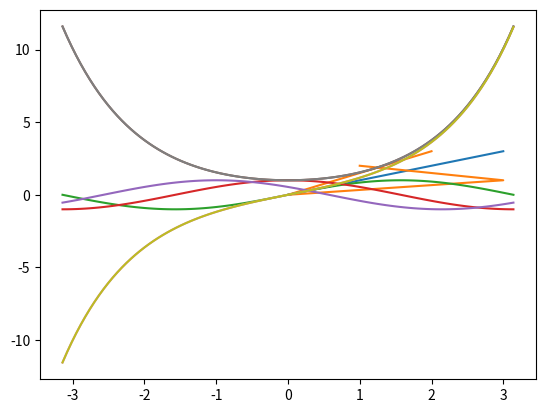
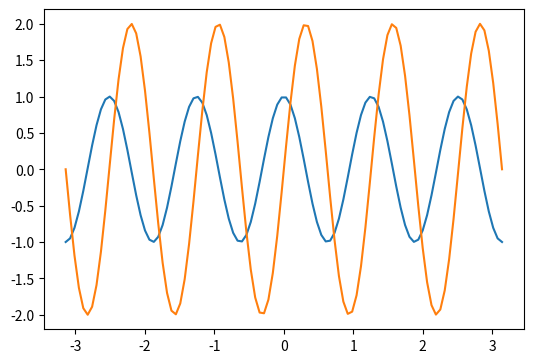
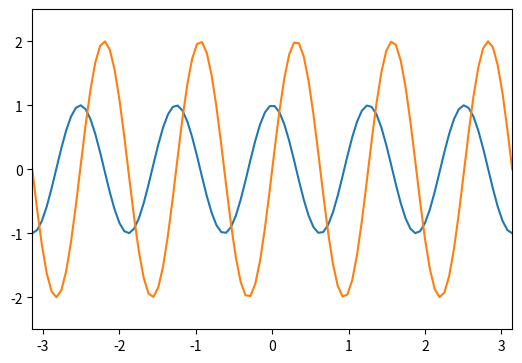
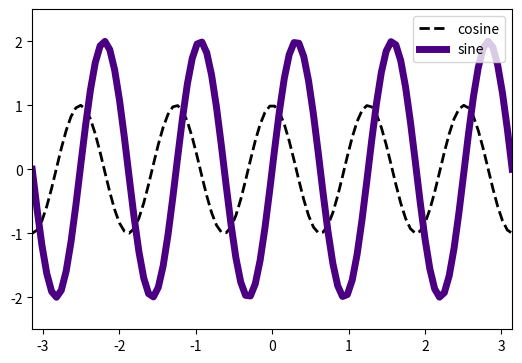
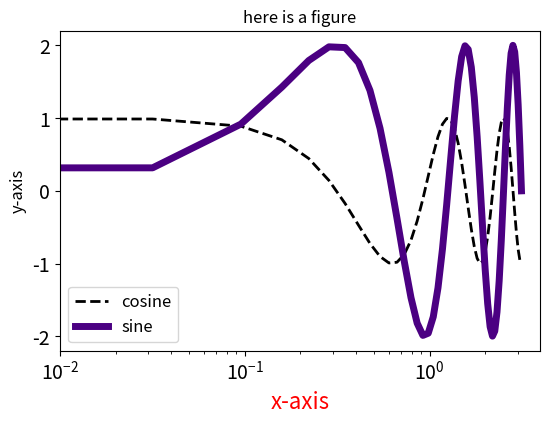
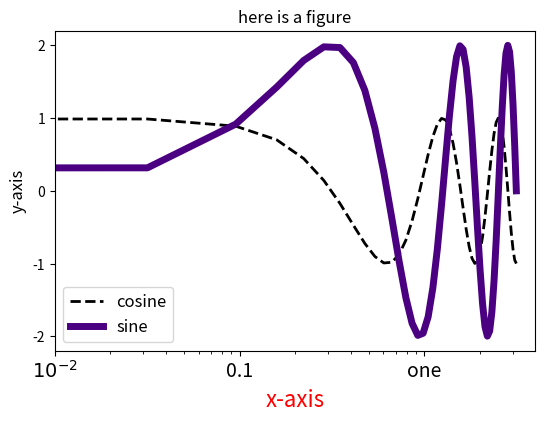
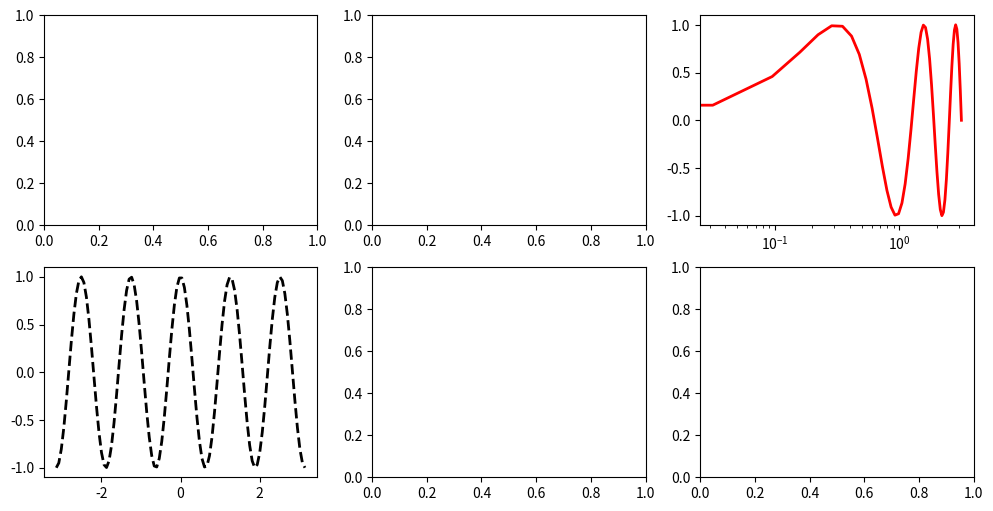
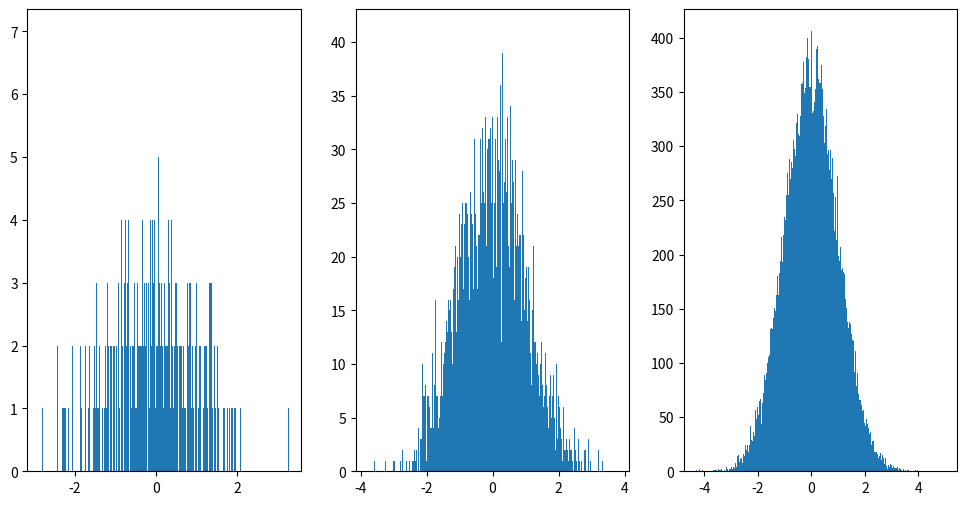
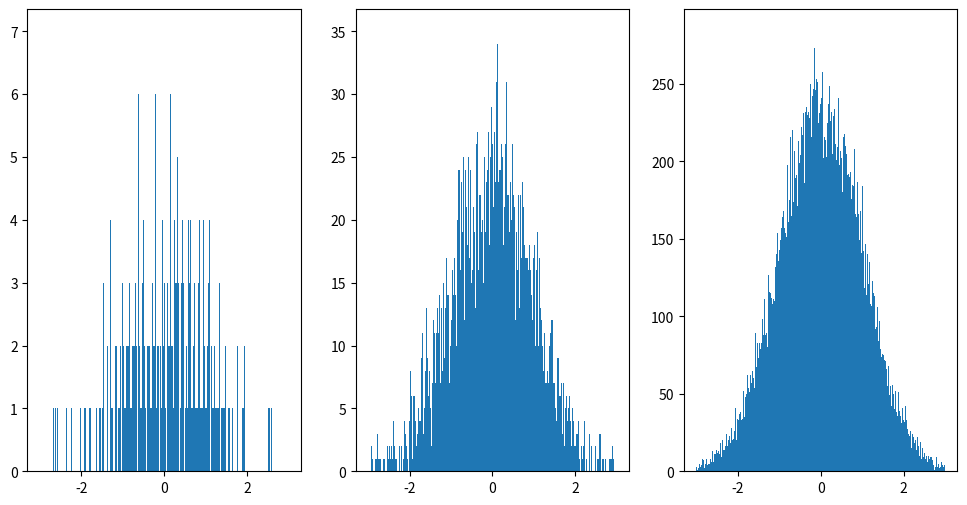
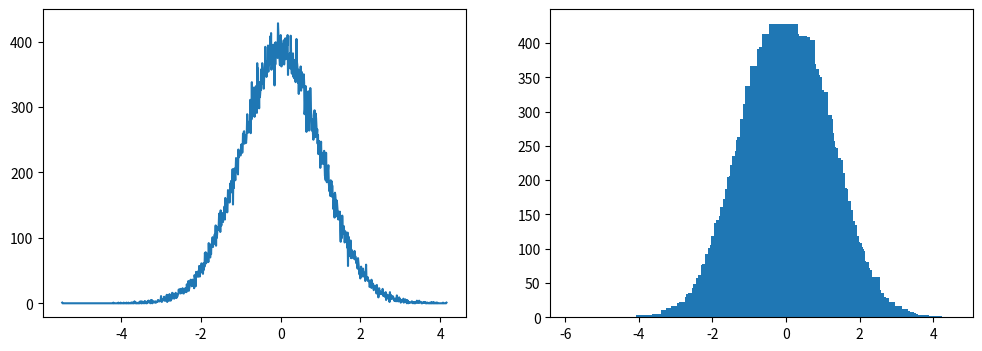
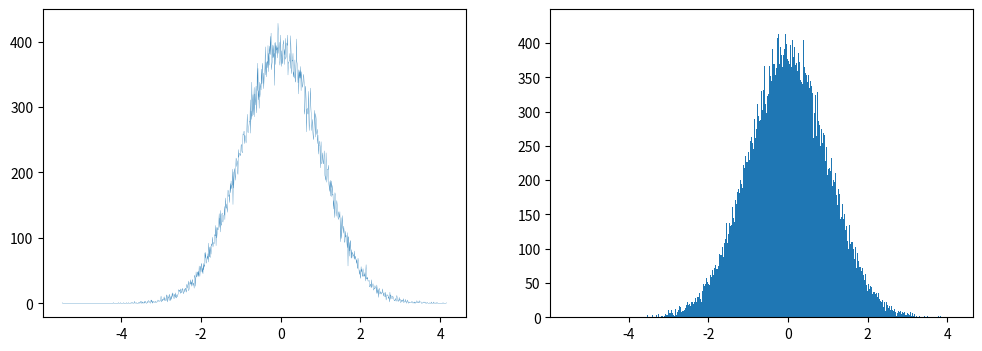
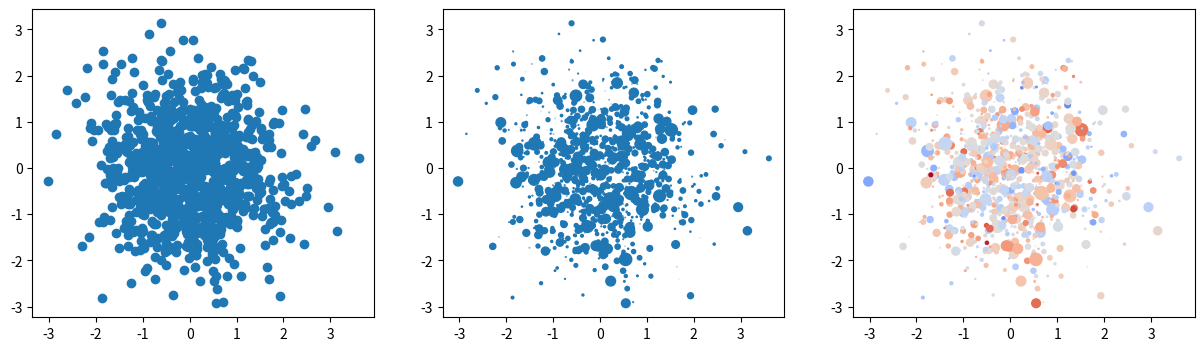
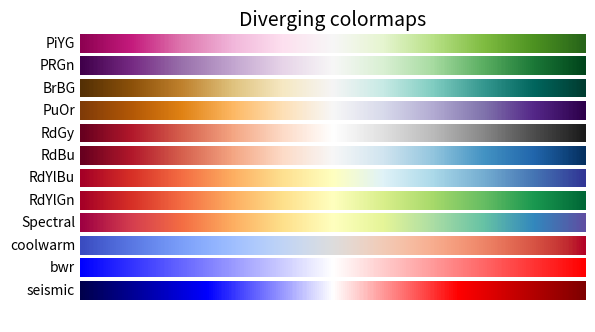

Here is the Python script that generated these plots, in order:
#!/usr/bin/env python
# coding: utf-8

# # Topic3: Plotting and Data Visualization

# So far I have shown a figures here and there as a way to understand what our functions are doing.  We are now ready to look at making figures of all kinds for various applications.

# In[1]:


import matplotlib.pyplot as plt  # this is our standard ploting package
import numpy as np


# The most basic object you can imagine is just making a line.  The way this is done is that we collect a bunch of (x,y) of the points along our curve as two lists / numpy arrays x_list, y_list:

# In[2]:


x_list = [0,1,2,3]
y_list= [0,1,2,3]


# In[3]:


plt.plot(x_list,y_list)
plt.show()


# In[4]:


x_crazy = [1,3,0,2]
y_crazy = [2,1,0,3]


# In[5]:


plt.plot(x_crazy,y_crazy)
plt.show()


# Seems simple enough.  We can plot any of your favorite functions pretty easily this way:

# In[6]:


x=np.linspace(-np.pi,np.pi,100)


# In[7]:


plt.plot(x,np.sin(x))
plt.plot(x,np.cos(x))
plt.plot(x,np.cos(x+1))
plt.show()


# In[8]:


plt.plot(x,np.cosh(x))
plt.plot(x,np.sinh(x))
plt.show()


# In[9]:


plt.plot(x,np.cosh(x))
plt.plot(x,np.sinh(x))
plt.savefig('test.pdf')
plt.show()


# ### Figure and Axes

# The above figures illustrate the most basic functionality of pypolt: we feed in two lists or arrays of the same length and it can figure out that it is a figure.  It is making a lot of choices automatically, but if we just want to see the lines, this is okay.  However, in practice, we also want to be able to make nice figures that show what we want in the way we want.  To do that, we will need to learn a lot more about pyplot. 

# For many advanced applications, we will need to used the Axes object.  It is not always necessary, but most examples of cool plotting tricks use Axes and it will be hard to do those things on your own if you aren't already comfortable with it.  Let us start by making a basic figure but using some more advanced tools. 

# In[10]:


fig=plt.figure(figsize=(6,4))
left,bottom,width,height=0.1,0.1,0.8,0.8
ax=fig.add_axes((left,bottom,width,height))


# This is just an empty plot.  But this is the starting point.  There are other ways to get here:

# In[11]:


fig2,ax2=plt.subplots()


# You might wonder why it is called "subplots".  The reason is that I would call the same thing if I wanted many different panels inside one figure:

# In[12]:


fig3,ax3=plt.subplots(figsize=(12,6),nrows=2,ncols=3)


# Now let's start adding some lines to our figure:

# In[13]:


fig=plt.figure(figsize=(6,4))
left,bottom,width,height=0.1,0.1,0.8,0.8
ax=fig.add_axes((left,bottom,width,height))
ax.plot(x,np.cos(5*x))
ax.plot(x,2*np.sin(5*x))
plt.show()


# The first thing we might want to do is to place the limits on the x-axis so that there aren't the weird empty areas to the left and right of the line.   

# In[14]:


fig=plt.figure(figsize=(6,4))
left,bottom,width,height=0.1,0.1,0.8,0.8
ax=fig.add_axes((left,bottom,width,height))
ax.plot(x,np.cos(5*x))
ax.plot(x,2*np.sin(5*x))
ax.set_xlim(-np.pi,np.pi) # sets the x-axis range
ax.set_ylim(-2.5,2.5) # sets the y-axis range
plt.show()


# Now we might want to make the lines look different: we can change the line width, the line style, the color and opacity

# In[15]:


fig=plt.figure(figsize=(6,4))
left,bottom,width,height=0.1,0.1,0.8,0.8
ax=fig.add_axes((left,bottom,width,height))
ax.plot(x,np.cos(5*x),lw=2,ls='--',color='black',label='cosine') # ls = line style
ax.plot(x,2*np.sin(5*x),lw=5,color='indigo',label='sine') # lw =line width
ax.set_xlim(-np.pi,np.pi) # sets the x-axis range
ax.set_ylim(-2.5,2.5) # sets the y-axis range
ax.legend() # makes a legend using labels of the lines
plt.show()


# Lastly we will want to change the axes, tick marks and/or labels:

# In[16]:


fig=plt.figure(figsize=(6,4))
left,bottom,width,height=0.1,0.1,0.8,0.8
ax=fig.add_axes((left,bottom,width,height))
ax.plot(x,np.cos(5*x),lw=2,ls='--',color='black',label='cosine') # ls = line style
ax.plot(x,2*np.sin(5*x),lw=5,color='indigo',label='sine') 

ax.set_xscale('log')
ax.set_xticks([0.01,0.1,1.])
ax.set_yticks([-2,-1,0,1,2])



ax.set_ylabel("y-axis",fontsize=12)
ax.set_xlabel("x-axis",fontsize=16,color='red')
ax.set_title("here is a figure")

ax.tick_params(axis='both', which='major', labelsize=14)

ax.legend(fontsize=12,loc='lower left') # makes a legend using labels of the lines
plt.show()


# In[17]:


fig=plt.figure(figsize=(6,4))
left,bottom,width,height=0.1,0.1,0.8,0.8
ax=fig.add_axes((left,bottom,width,height))
ax.plot(x,np.cos(5*x),lw=2,ls='--',color='black',label='cosine') # ls = line style
ax.plot(x,2*np.sin(5*x),lw=5,color='indigo',label='sine') 

ax.set_xscale('log')
ax.set_xticks([0.01,0.1,1.])
ax.set_yticks([-2,-1,0,1,2])



ax.set_ylabel("y-axis",fontsize=12)
ax.set_xlabel("x-axis",fontsize=16,color='red')
ax.set_title("here is a figure")

ax.set_xticklabels(['$10^{-2}$','0.1','one'],fontsize=14)

ax.legend(fontsize=12,loc='lower left') # makes a legend using labels of the lines
plt.show()


# Hopefully you get the idea. You have a lot of control over the figure. It is also easy to generalize this to multi-panel figures as follows:

# In[18]:


fig3,ax3=plt.subplots(figsize=(12,6),nrows=2,ncols=3)

ax3[1,0].plot(x,np.cos(5*x),lw=2,ls='--',color='black',label='cosine')

ax3[0,2].plot(x,np.sin(5*x),lw=2,color='red',label='cosine')
ax3[0,2].set_xscale('log')


# ## Histograms, scatter plots, heat maps and more

# A histogram is a pretty useful way to plot a bunch of numbers.  Ie if we measure something a lot of times and we want to know how often it falls into a given range, we can make a histogram.  The easiest way to do it is just to tell it how many bins you want and it will automatically decide how to group your data into that number of bins:

# In[19]:


fig_h,ax_h=plt.subplots(figsize=(12,6),ncols=3)
for i in range(3):
    x=np.random.randn(10**(i+3))
    ax_h[i].hist(x,bins=1000)
plt.show()


# We can also give ourselves a bit more control of the bins as follows:

# In[20]:


fig_h,ax_h=plt.subplots(figsize=(12,6),ncols=3)
for i in range(3):
    x=np.random.randn(10**(i+3))
    ax_h[i].hist(x,bins=np.linspace(-3,3,1000))
plt.show()


# We can get the data that would make a histrogram using numpy:

# In[21]:


x=np.random.randn(10**(4))
np.histogram(x,bins=100)


# We see that histogram actually output two different arrays, so we want to save both

# In[22]:


x=np.random.randn(10**(5))
hist_data,hist_bins=np.histogram(x,bins=1000)


# This data isn't quite what we want, as the bins are labeled by the edges of each range, but we want to plot it in the middle.  This we can see by comparing the lengths

# In[23]:


print(len(hist_bins),len(hist_data))


# This is solved by making an array of the middle points:

# In[24]:


bin_cent=np.zeros(len(hist_data))
for i in range(len(hist_data)):
    bin_cent[i]=(hist_bins[i]+hist_bins[i+1])/2


# Now we can make similar looking figures, either with our old "plot" or using a bar plot:

# In[25]:


fig2,ax2=plt.subplots(ncols=2,figsize=(12,4))
ax2[0].plot(bin_cent,hist_data)
ax2[1].bar(bin_cent,hist_data)


# We can see by eye that something is wrong with our bar plot.  It clearly didn't just plot the data.  The problem is just that the default size of the bars on a bar plot are too wide (and similarly for the default linewidth on plot).  We can just make the bars more narrow and it will look right again:

# In[26]:


fig2,ax2=plt.subplots(ncols=2,figsize=(12,4))
ax2[0].plot(bin_cent,hist_data,lw=0.2)
ax2[1].bar(bin_cent,hist_data,width=0.01)
plt.show()


# Sometimes you will also want to plot points and not lines, in which case "scatter" is a big better than "plot"

# In[27]:


fig2,ax2=plt.subplots(ncols=3,figsize=(15,4))
x=np.random.randn(10**(3))
y=np.random.randn(10**(3))
size=10*np.random.randn(10**(3))**2
colors=np.random.randn(10**(3))
ax2[0].scatter(x,y)
ax2[1].scatter(x,y,s=size)
ax2[2].scatter(x,y,s=size,c=colors,cmap='coolwarm')
plt.show()


# In the last version, we see the first example of a "cmap": this is a conversion from a set of numbers to a set of colors.  

# In[28]:


### This is a copy of a function I found at https://matplotlib.org/stable/tutorials/colors/colormaps.html

cmaps = {}

gradient = np.linspace(-1, 1, 356)
gradient = np.vstack((gradient, gradient))


def plot_color_gradients(category, cmap_list):
    # Create figure and adjust figure height to number of colormaps
    nrows = len(cmap_list)
    figh = 0.35 + 0.15 + (nrows + (nrows - 1) * 0.1) * 0.22
    fig, axs = plt.subplots(nrows=nrows + 1, figsize=(6.4, figh))
    fig.subplots_adjust(top=1 - 0.35 / figh, bottom=0.15 / figh,
                        left=0.2, right=0.99)
    axs[0].set_title(f'{category} colormaps', fontsize=14)

    for ax, name in zip(axs, cmap_list):
        ax.imshow(gradient, aspect='auto', cmap=plt.get_cmap(name))
        ax.text(-0.01, 0.5, name, va='center', ha='right', fontsize=10,
                transform=ax.transAxes)

    # Turn off *all* ticks & spines, not just the ones with colormaps.
    for ax in axs:
        ax.set_axis_off()

    # Save colormap list for later.
    cmaps[category] = cmap_list


# In[29]:


plot_color_gradients('Diverging',
                     ['PiYG', 'PRGn', 'BrBG', 'PuOr', 'RdGy', 'RdBu', 'RdYlBu',
                      'RdYlGn', 'Spectral', 'coolwarm', 'bwr', 'seismic'])


# These are just some of the examples.  There are plenty of color maps to choose from.

# Perhaps the more common use of the cmpa is in making heatmap plots.  This is a common visualization of 3 dimensional data:

# In[30]:


x=y=np.linspace(-3,3,100)
X,Y=np.meshgrid(x,y)
Z=np.exp(-0.1*X**2-0.1*(Y)**2)*np.cos(2*X**2)*np.sin(Y)


# In[31]:


z_min, z_max = -np.abs(Z).max(), np.abs(Z).max()
fig2,ax2=plt.subplots(ncols=3,figsize=(15,4))
ax2[0].pcolor(X,Y,Z,cmap='RdBu', vmin=z_min, vmax=z_max,shading='auto')
ax2[1].contour(X,Y,Z,cmap='RdBu')
ax2[2].contourf(X,Y,Z,cmap='RdBu')
plt.show()


# pcolor complained a lot more qhen I made the plot. Online tutorials often seem to show needed to include the color range and shading manualled.  The contour plots seems to work with less input, but do not include the same level of detail.

# ## 3d figures

# We can make heat maps for 3d data, but we might also want to visualize it in 3d

# In[32]:


fig = plt.figure()
ax = plt.axes(projection='3d')
ax.contour3D(X, Y, Z, 50, cmap='binary')
ax.set_xlabel('x')
ax.set_ylabel('y')
ax.set_zlabel('z')


# In[33]:


fig = plt.figure()
ax = plt.axes(projection='3d')
ax.plot_surface(X,Y,Z)


# In[34]:


zline=np.linspace(0,10,100)
xline=zline*np.sin(10*zline)
yline=zline**2*np.cos(10*zline)


# In[35]:


fig = plt.figure()
ax = plt.axes(projection='3d')
ax.plot3D(xline,yline,zline)


# In[36]:


xdata=np.random.randn(10**(3))
ydata=np.random.randn(10**(3))
zdata=np.random.randn(10**(3))
fig = plt.figure()
ax = plt.axes(projection='3d')
ax.scatter3D(xdata,ydata,zdata)


# For 3d figures, one things that is often needed is to rotate the point of view.  This can be achieved using ax.view_init(theta,phi) where theta is the angle above the x-y plane and phi is the rotation around the z-axis:

# In[37]:


fig = plt.figure()
ax = plt.axes(projection='3d')
ax.plot_surface(X,Y,Z)
ax.view_init(0,10)
plt.show()


# In[38]:


fig = plt.figure()
ax = plt.axes(projection='3d')
ax.plot_surface(X,Y,Z)
ax.view_init(10,0)
plt.show()


# In[39]:


fig = plt.figure()
ax = plt.axes(projection='3d')
ax.plot_surface(X,Y,Z)
ax.view_init(10,45)
plt.show()


# ## Summary

# Python has nearly infinite flexibility to make figures of all kinds.  The basics are fairly easy to use.  Making sharp visual representations of information is an invaluable skill and learning the advanced python plotting techniques will enhance your ability to convey ideas. The best way is to look at examples that you like that have source code and then try to understand what they did by also reading the API.  Over time this will make it easier for you to just read the API directly to find new features you might want to try.

# In[ ]:




